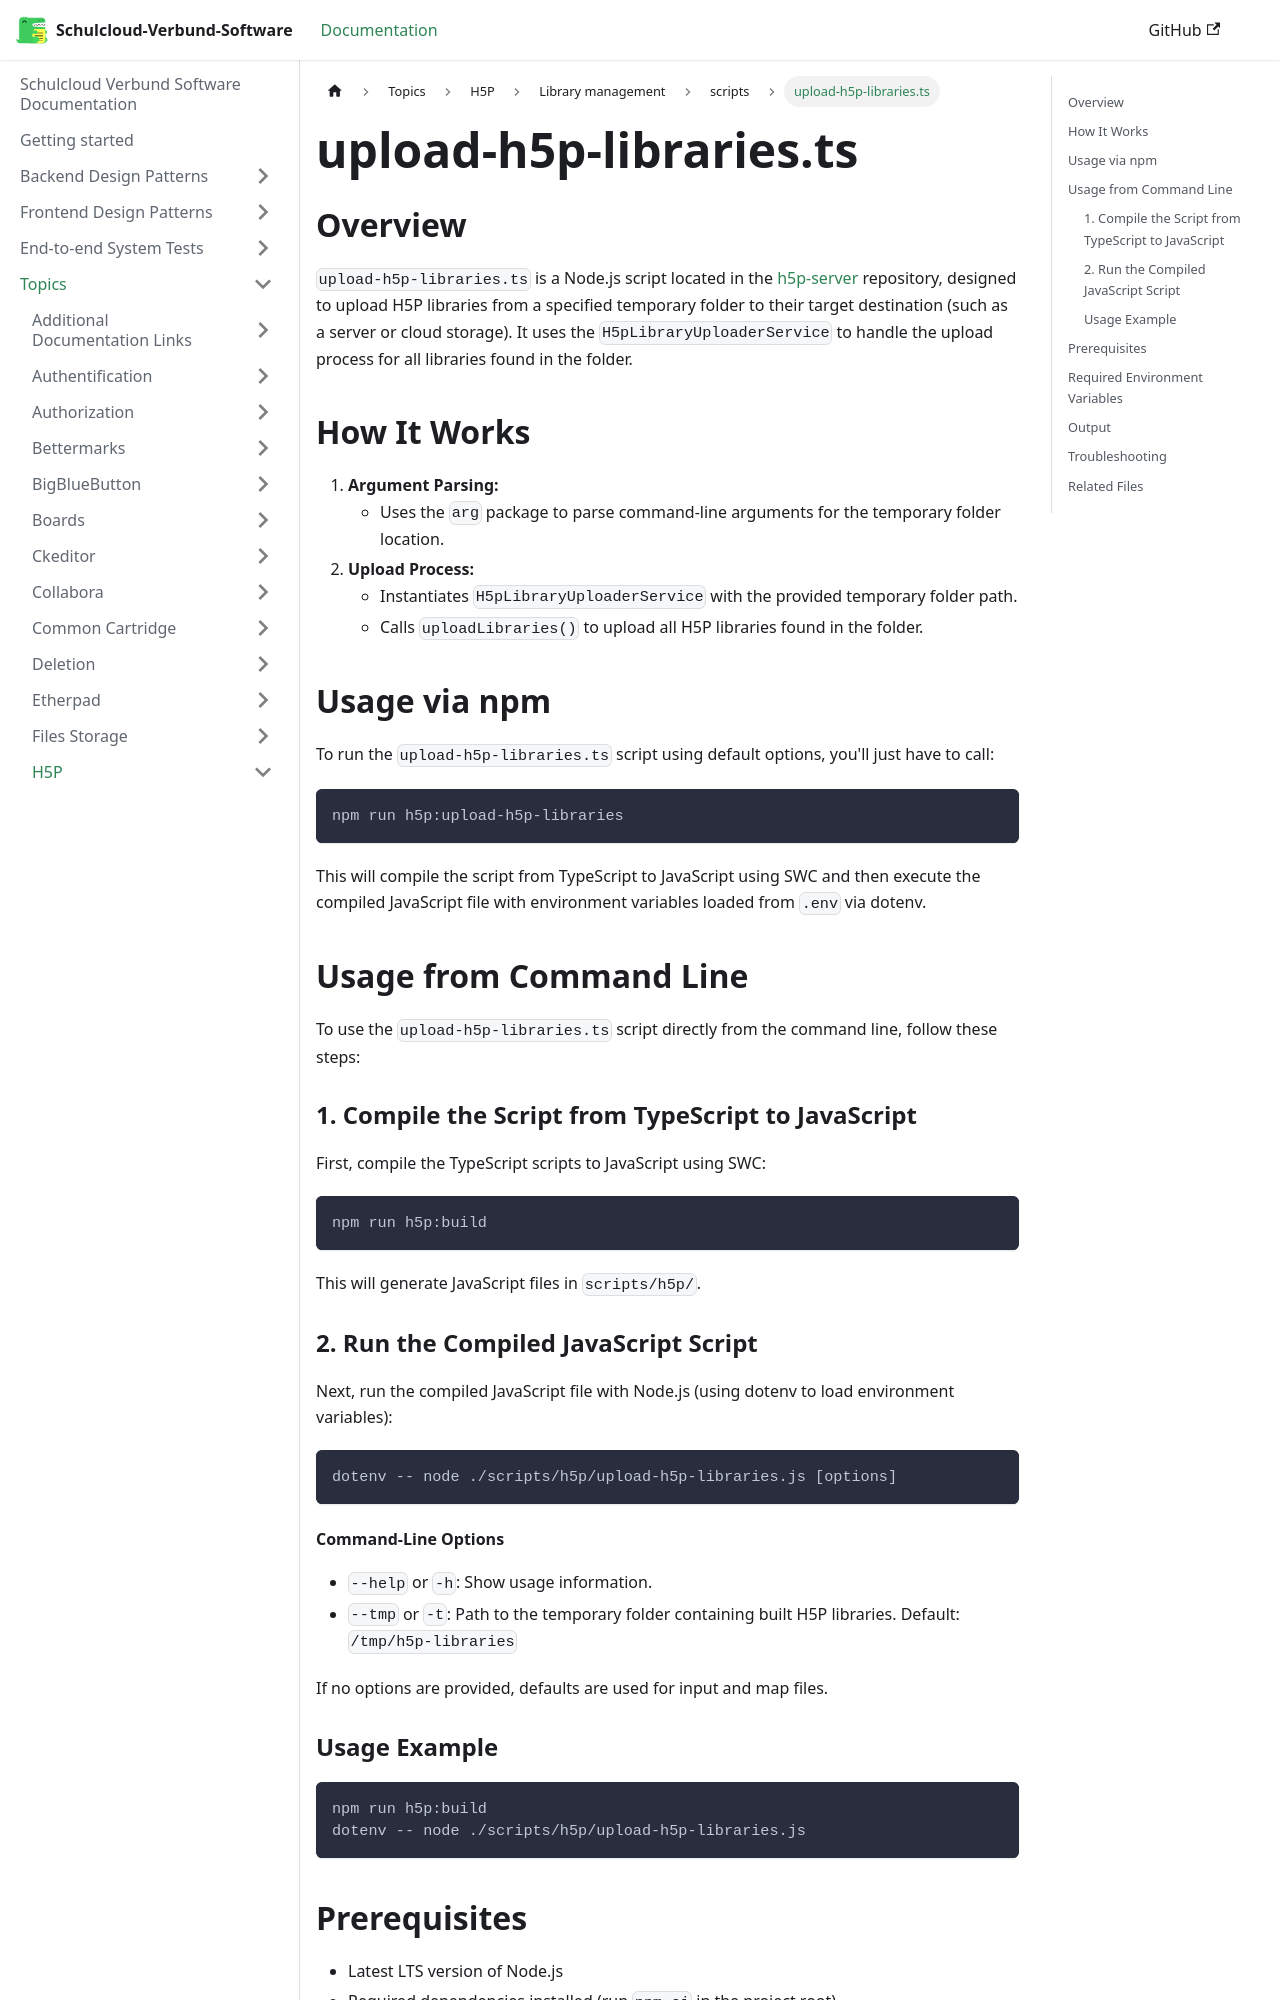

repository: hpi-schul-cloud/schulcloud-documentation · page: docs/topics/h5p/Library management/scripts/upload-h5p-libraries.html · generator: docusaurus

# upload-h5p-libraries.ts

## Overview

`upload-h5p-libraries.ts` is a Node.js script located in the [h5p-server](https://github.com/hpi-schul-cloud/h5p-server) repository, designed to upload H5P libraries from a specified temporary folder to their target destination (such as a server or cloud storage). It uses the `H5pLibraryUploaderService` to handle the upload process for all libraries found in the folder.

## How It Works
1. **Argument Parsing:**
   - Uses the `arg` package to parse command-line arguments for the temporary folder location.
2. **Upload Process:**
   - Instantiates `H5pLibraryUploaderService` with the provided temporary folder path.
   - Calls `uploadLibraries()` to upload all H5P libraries found in the folder.

## Usage via npm

To run the `upload-h5p-libraries.ts` script using default options, you'll just have to call:

```bash
npm run h5p:upload-h5p-libraries
```

This will compile the script from TypeScript to JavaScript using SWC and then execute the compiled JavaScript file with environment variables loaded from `.env` via dotenv.

## Usage from Command Line

To use the `upload-h5p-libraries.ts` script directly from the command line, follow these steps:

### 1. Compile the Script from TypeScript to JavaScript

First, compile the TypeScript scripts to JavaScript using SWC:

```bash
npm run h5p:build
```

This will generate JavaScript files in `scripts/h5p/`.

### 2. Run the Compiled JavaScript Script

Next, run the compiled JavaScript file with Node.js (using dotenv to load environment variables):

```bash
dotenv -- node ./scripts/h5p/upload-h5p-libraries.js [options]
```

#### Command-Line Options
- `--help` or `-h`: Show usage information.
- `--tmp` or `-t`: Path to the temporary folder containing built H5P libraries. Default: `/tmp/h5p-libraries`

If no options are provided, defaults are used for input and map files.
